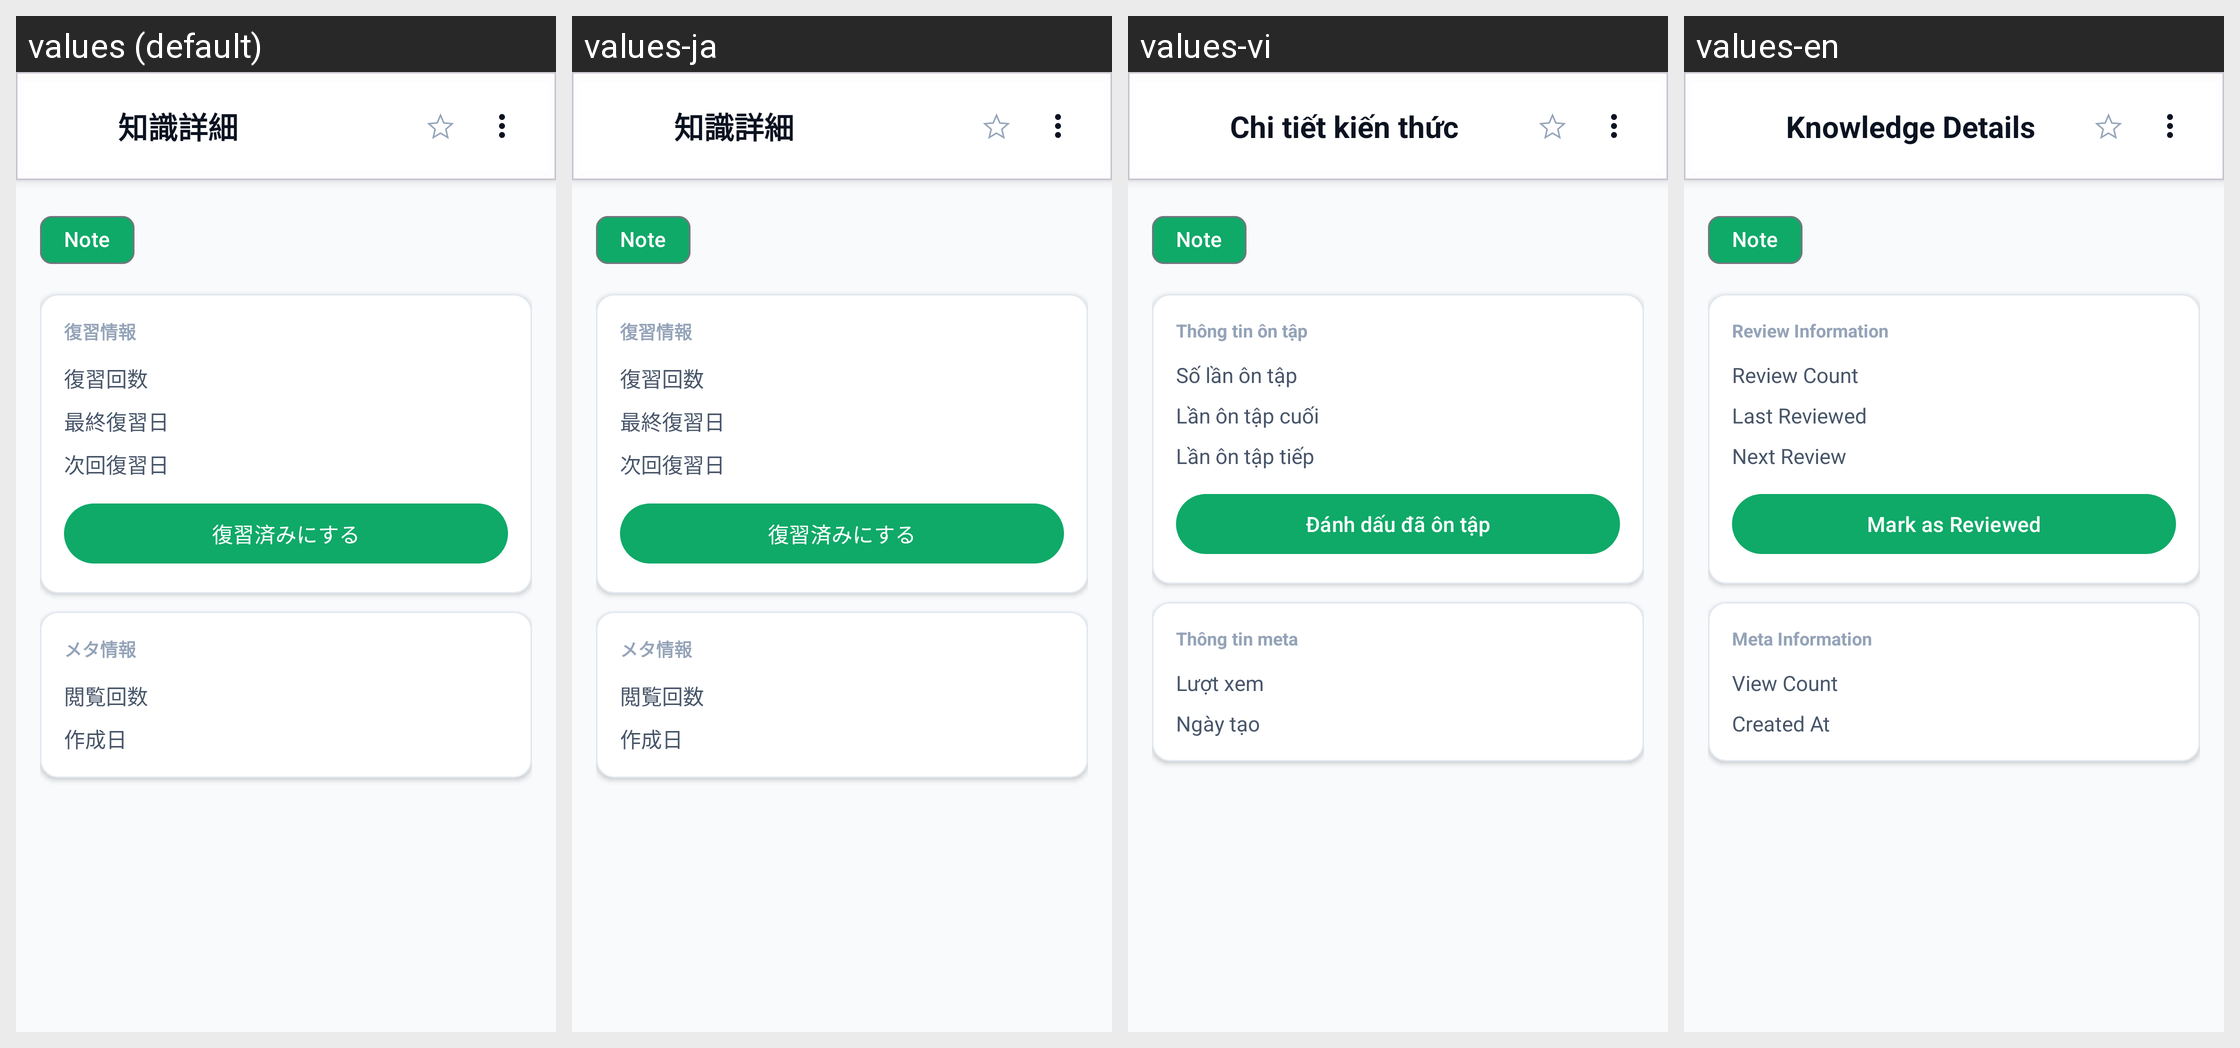

Locale-by-locale string values for the Android screen shown in this grid:
Android screen res/layout/activity_knowledge_detail.xml rendered under 4 locales, left to right: values (default), values-ja, values-vi, values-en. Device: Nexus 5 (rendered at 1080×1920; each locale shown at half size, 540×960, under a caption strip naming it); theme Theme.TodoApp.
Strings drawn on this screen, with the default value and each locale's value (text and hints the layout hard-codes, and strings that could not be matched under every locale, appear in the picture but are not listed):

knowledge_detail
  values: 知識詳細
  values-ja: 知識詳細  [not translated; the default value is used]
  values-vi: Chi tiết kiến thức
  values-en: Knowledge Details

review_info
  values: 復習情報
  values-ja: 復習情報  [not translated; the default value is used]
  values-vi: Thông tin ôn tập
  values-en: Review Information

review_count
  values: 復習回数
  values-ja: 復習回数  [not translated; the default value is used]
  values-vi: Số lần ôn tập
  values-en: Review Count

last_reviewed
  values: 最終復習日
  values-ja: 最終復習日  [not translated; the default value is used]
  values-vi: Lần ôn tập cuối
  values-en: Last Reviewed

next_review
  values: 次回復習日
  values-ja: 次回復習日  [not translated; the default value is used]
  values-vi: Lần ôn tập tiếp
  values-en: Next Review

mark_as_reviewed
  values: 復習済みにする
  values-ja: 復習済みにする  [not translated; the default value is used]
  values-vi: Đánh dấu đã ôn tập
  values-en: Mark as Reviewed

meta_info
  values: メタ情報
  values-ja: メタ情報  [not translated; the default value is used]
  values-vi: Thông tin meta
  values-en: Meta Information

view_count
  values: 閲覧回数
  values-ja: 閲覧回数  [not translated; the default value is used]
  values-vi: Lượt xem
  values-en: View Count

created_at
  values: 作成日
  values-ja: 作成日  [not translated; the default value is used]
  values-vi: Ngày tạo
  values-en: Created At
